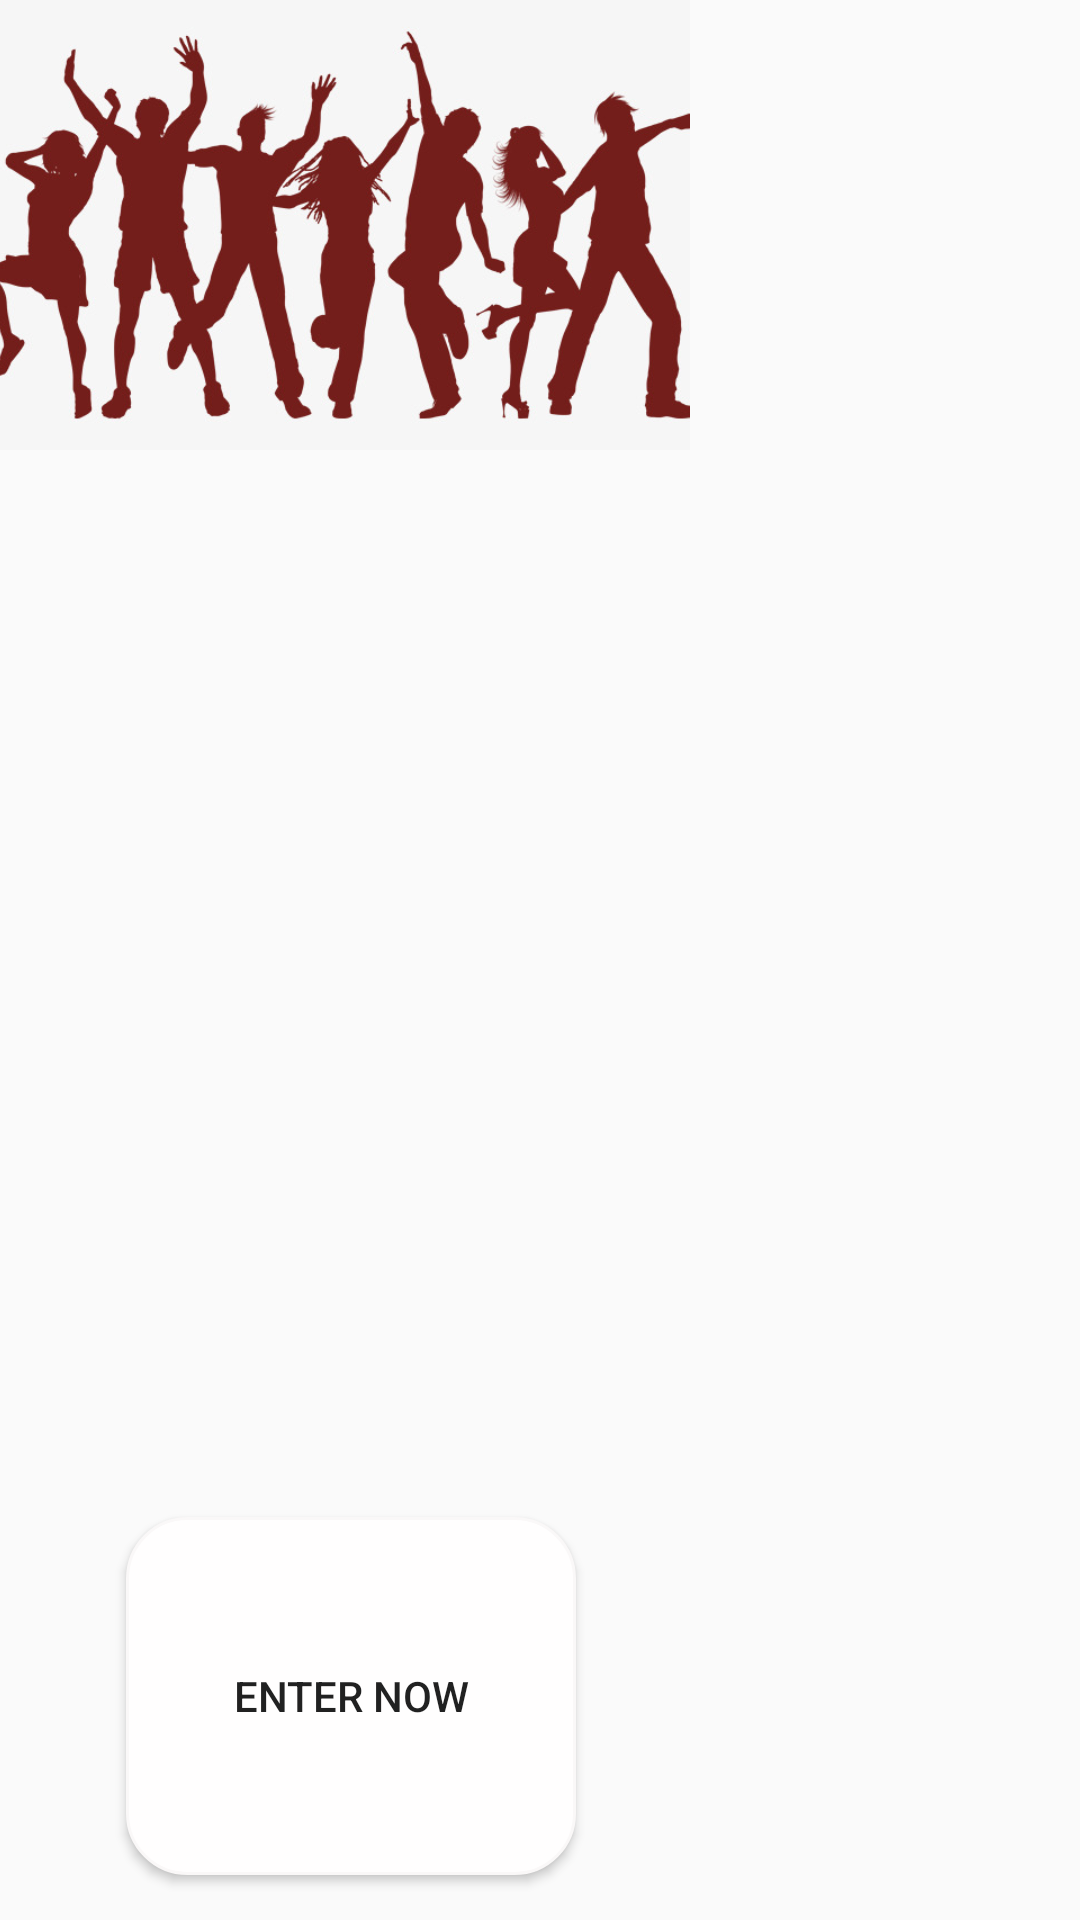

Produce the Android XML layout that renders to this screen, including the resource entries it uses.
<!-- AndroidManifest.xml: application theme AppTheme -->
<!-- res/layout/bubble_black.xml -->
<?xml version="1.0" encoding="UTF-8"?>
<LinearLayout xmlns:android="http://schemas.android.com/apk/res/android"
    android:layout_width="wrap_content"
    android:layout_height="wrap_content"
    xmlns:app="http://schemas.android.com/apk/res-auto"
    android:orientation="vertical"
    android:background="@drawable/bonuspack_bubble"
    android:nextFocusForward="@+id/bubble_image">

    <ImageView
        android:id="@+id/bubble_image"
        android:layout_width="230dp"
        android:layout_height="150dp"
        android:scaleType="centerCrop"
        android:src="@drawable/new_pic"
        app:layout_collapseMode="parallax"
        app:layout_collapseParallaxMultiplier="0.7"
        android:contentDescription="@string/image_chunk"
        android:nextFocusForward="@+id/bubble_moreinfo"/>

    <TextView android:id="@+id/bubble_title"
                android:layout_width="wrap_content"
                android:layout_height="wrap_content"
                android:textColor="#232222"
                android:layout_gravity="start"
                android:layout_weight="4"
                android:layout_margin="10dp"
                 />

    <Button android:id="@+id/bubble_moreinfo"
                android:visibility="visible"
                android:background="@drawable/customborder"
                android:layout_width="150dp"
                android:layout_height="40dp"
                android:layout_marginBottom="15dp"
                android:layout_marginStart="42dp"
                android:gravity="center"
                android:text="@string/button_info_window"
                android:layout_gravity="start"
                android:layout_weight="1"
                android:contentDescription="@string/button_info_window"
        />

        <TextView android:id="@+id/bubble_description"
            android:layout_width="wrap_content"
            android:layout_height="wrap_content"
            android:textColor="#FFFFFF"
            android:textSize="12sp"
            android:maxEms="17"
            android:visibility="gone"/>
        <TextView android:id="@+id/bubble_subdescription"
            android:layout_width="wrap_content"
            android:layout_height="wrap_content"
            android:textColor="#FFFFFF"
            android:textSize="12sp"
            android:maxEms="17"
            android:visibility="gone" />

</LinearLayout>
<!-- resources referenced by this layout -->
<resources>
  <!-- drawable customborder (drawable) -->
  <?xml version="1.0" encoding="UTF-8"?>
  <shape xmlns:android="http://schemas.android.com/apk/res/android"
      android:shape="rectangle">
      <corners android:radius="20dp" />
      <padding
          android:bottom="5dp"
          android:left="5dp"
          android:right="5dp"
          android:top="5dp" />
      <stroke
          android:width="1dp"
          android:color="#faf8f8" />
      <solid android:color="@color/colorWhite"/>
  </shape>
  <!-- drawable new_pic: jpg bitmap (drawable, 60837 bytes) -->
  <string name="button_info_window">ENTER NOW</string>
  <string name="image_chunk">image of chunk in the map</string>
  <style name="AppTheme" parent="Theme.AppCompat.Light.DarkActionBar">
          
          <item name="colorPrimary">@color/colorPrimary</item>
          <item name="colorPrimaryDark">@color/colorPrimaryDark</item>
          <item name="colorAccent">@color/colorAccent</item>
          <item name="windowActionBar">false</item>
          <item name="windowNoTitle">true</item>
      </style>
  <color name="colorWhite">#fffefe</color>
  <color name="colorPrimary">#03a9f4</color>
  <color name="colorPrimaryDark">#030746</color>
  <color name="colorAccent">#ff6d00</color>
</resources>
